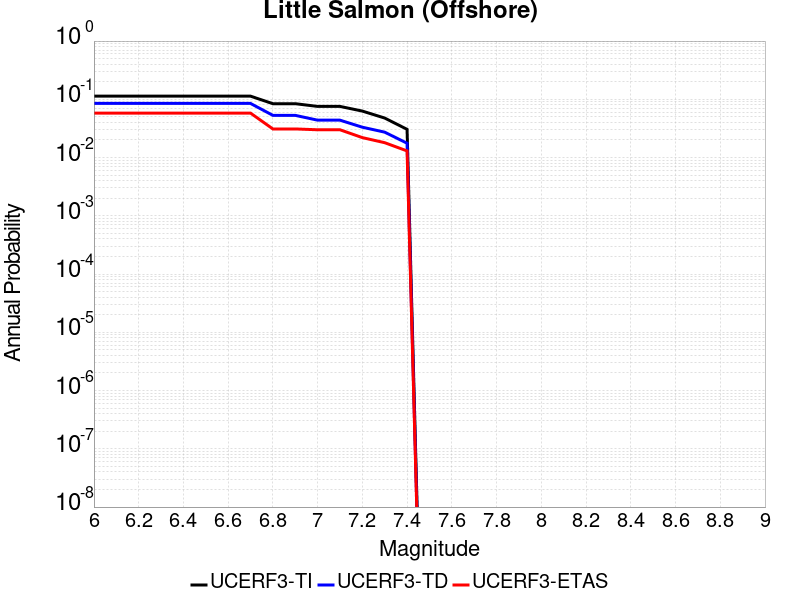

Source data for this figure (header and first rows):
Magnitude, UCERF3-TI Prob, UCERF3-TD Prob, UCERF3-ETAS Prob
6.0, 0.1133, 0.08496, 0.058
6.1, 0.1133, 0.08496, 0.058
6.2, 0.1133, 0.08496, 0.058
6.3, 0.1133, 0.08496, 0.058
6.4, 0.1133, 0.08496, 0.058
6.5, 0.1133, 0.08496, 0.058
6.6, 0.1133, 0.08496, 0.058
6.7, 0.1133, 0.08496, 0.058
6.8, 0.08411, 0.05305, 0.031
6.9, 0.08411, 0.05305, 0.031
7.0, 0.07553, 0.04385, 0.03
7.1, 0.07553, 0.04385, 0.03
7.2, 0.0628, 0.0332, 0.022
7.3, 0.04767, 0.0273, 0.018
7.4, 0.03053, 0.01762, 0.013
